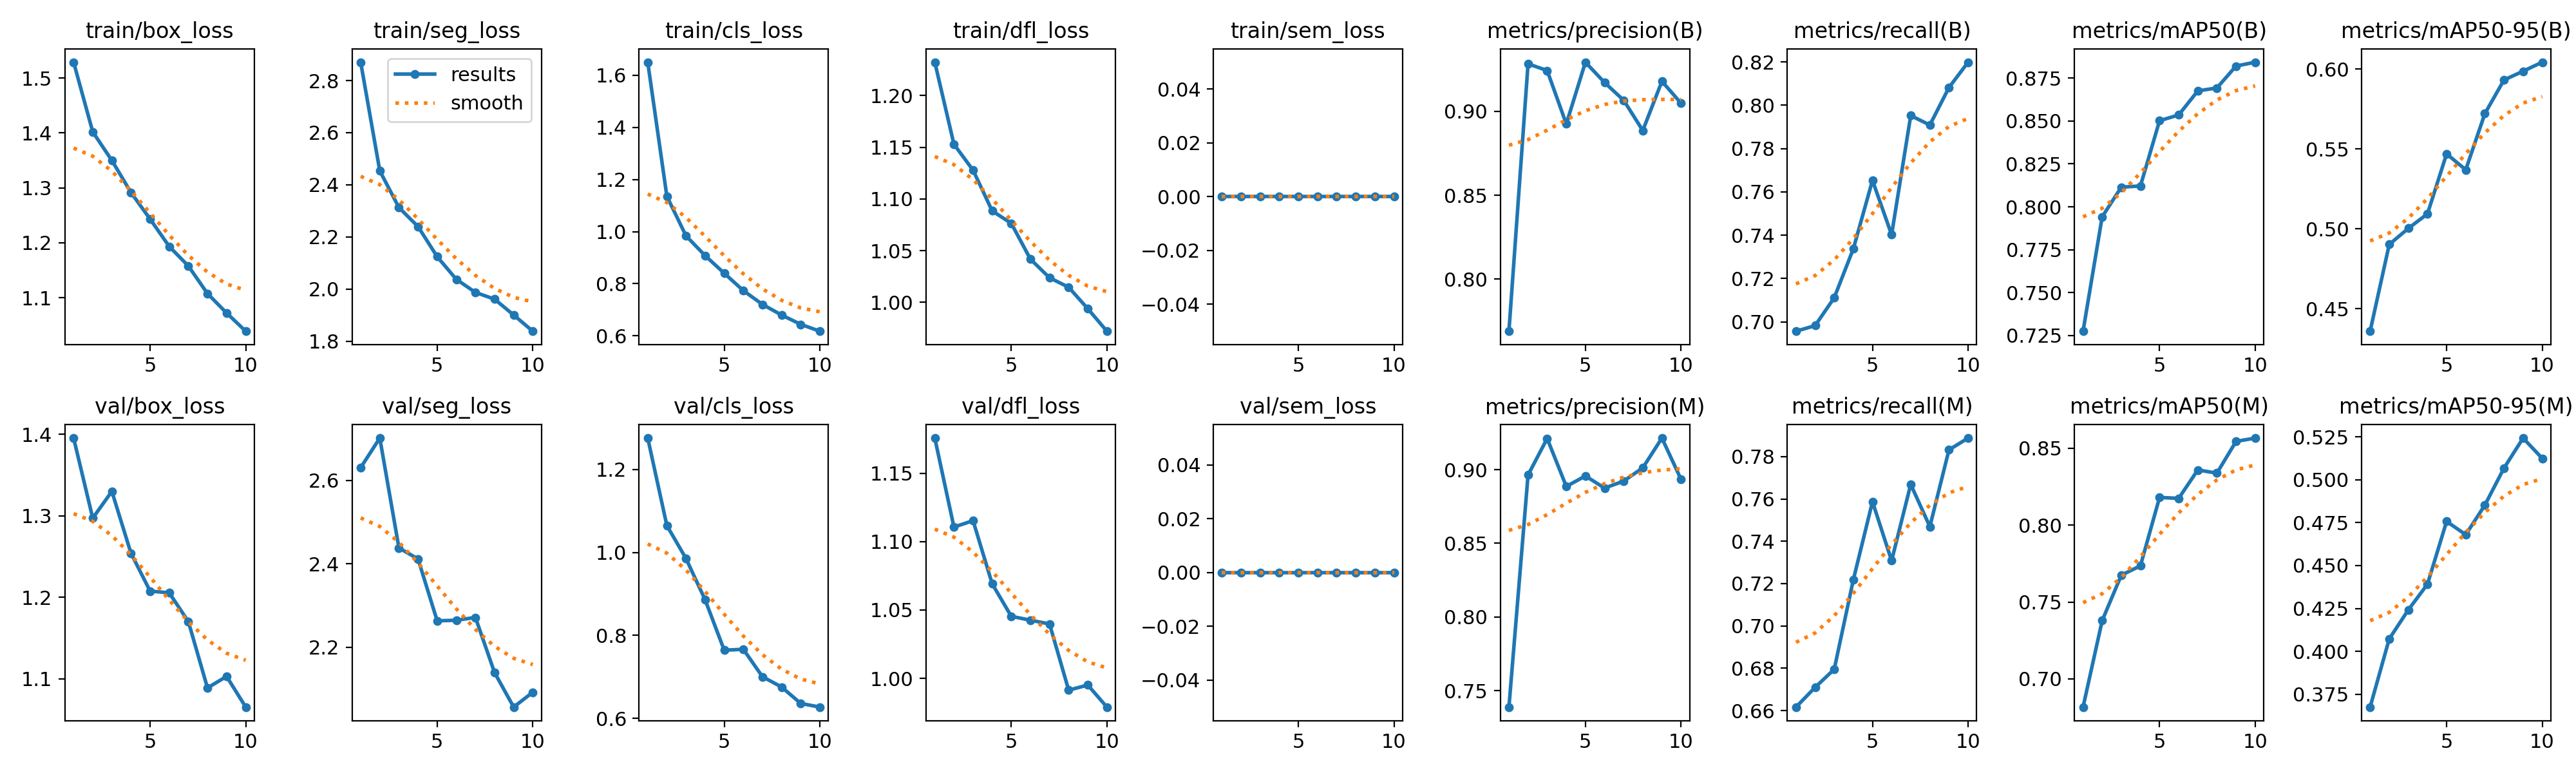

The table this chart was drawn from, first rows:
epoch, time, train/box_loss, train/seg_loss, train/cls_loss, train/dfl_loss, train/sem_loss, metrics/precision(B), metrics/recall(B), metrics/mAP50(B), metrics/mAP50-95(B), metrics/precision(M), metrics/recall(M), metrics/mAP50(M), metrics/mAP50-95(M), val/box_loss, val/seg_loss, val/cls_loss, val/dfl_loss, val/sem_loss, lr/pg0, lr/pg1, lr/pg2
1, 193, 1.529, 2.87, 1.65, 1.232, 0, 0.7689, 0.6957, 0.7276, 0.4359, 0.7389, 0.6616, 0.6817, 0.3675, 1.396, 2.631, 1.275, 1.176, 0, 0.0006653, 0.0006653, 0.0006653
2, 375.1, 1.402, 2.454, 1.135, 1.153, 0, 0.9284, 0.6983, 0.7942, 0.4902, 0.8963, 0.671, 0.7379, 0.4073, 1.297, 2.702, 1.065, 1.111, 0, 0.0012, 0.0012, 0.0012
3, 555.9, 1.35, 2.313, 0.9839, 1.128, 0, 0.9244, 0.7112, 0.8115, 0.5003, 0.9211, 0.6795, 0.7674, 0.4242, 1.33, 2.438, 0.9853, 1.115, 0, 0.001603, 0.001603, 0.001603
4, 735.2, 1.291, 2.24, 0.9079, 1.088, 0, 0.8925, 0.7338, 0.8122, 0.5094, 0.8886, 0.7219, 0.7735, 0.4392, 1.254, 2.412, 0.8859, 1.069, 0, 0.001406, 0.001406, 0.001406
5, 916.8, 1.243, 2.124, 0.8404, 1.076, 0, 0.9293, 0.7653, 0.8502, 0.547, 0.8957, 0.7587, 0.818, 0.4757, 1.208, 2.263, 0.7645, 1.045, 0, 0.001208, 0.001208, 0.001208
6, 1106, 1.193, 2.038, 0.7735, 1.042, 0, 0.9172, 0.7402, 0.8535, 0.537, 0.8875, 0.7308, 0.8174, 0.468, 1.205, 2.265, 0.7668, 1.043, 0, 0.00101, 0.00101, 0.00101
7, 1287, 1.158, 1.987, 0.7207, 1.024, 0, 0.9066, 0.7952, 0.8675, 0.5722, 0.8922, 0.7669, 0.8358, 0.4852, 1.17, 2.271, 0.7007, 1.04, 0, 0.000812, 0.000812, 0.000812
8, 1467, 1.108, 1.961, 0.6799, 1.015, 0, 0.8886, 0.7909, 0.8692, 0.5932, 0.9012, 0.7469, 0.8338, 0.5068, 1.089, 2.139, 0.6759, 0.9913, 0, 0.000614, 0.000614, 0.000614
9, 1647, 1.072, 1.901, 0.6442, 0.9939, 0, 0.9179, 0.8082, 0.882, 0.5987, 0.9214, 0.7832, 0.8544, 0.5243, 1.103, 2.056, 0.6364, 0.9951, 0, 0.000416, 0.000416, 0.000416
10, 1827, 1.039, 1.838, 0.6179, 0.9721, 0, 0.9049, 0.8199, 0.8842, 0.6044, 0.8934, 0.7888, 0.8566, 0.5125, 1.065, 2.092, 0.6276, 0.979, 0, 0.000218, 0.000218, 0.000218
